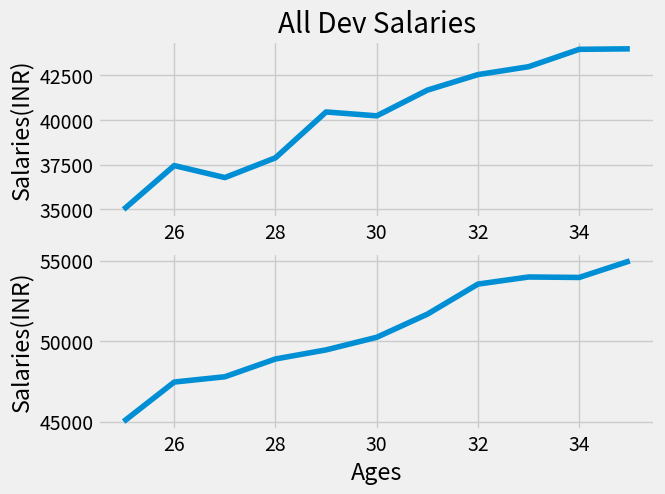

This figure's Python source:
from matplotlib import pyplot as plt

plt.style.use("fivethirtyeight")

dev_x = [25, 26, 27, 28, 29, 30, 31, 32, 33, 34, 35]
dev_y = [35000, 37456, 36785, 37890, 40455, 40238, 41675, 42545, 42986, 43958, 43987]
py_dev_y = [45000, 47456, 47785, 48890, 49455, 50238, 51675, 53545, 53986, 53958, 54987]

fig, (ax1, ax2) = plt.subplots(nrows=2, ncols=1)
# print(ax)

ax1.plot(dev_x, dev_y, label="All Dev")
ax1.set_title("All Dev Salaries")
ax1.set_ylabel("Salaries(INR)")

ax2.plot(dev_x, py_dev_y, label="Python Dev")
ax2.set_xlabel("Ages")
ax2.set_ylabel("Salaries(INR)")
plt.show()
